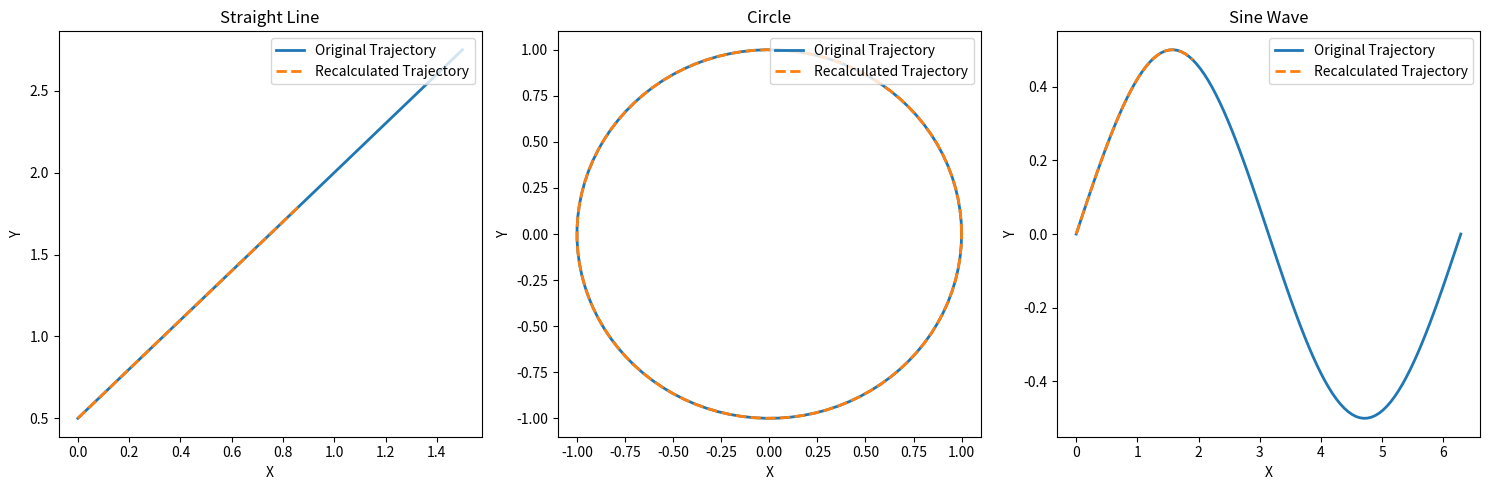

The script that saved this image:
import numpy as np
import matplotlib.pyplot as plt

# Robot arm parameters
L1 = 1.0
L2 = 1.0

def inverse_kinematics(x, y):
    """
    Compute the inverse kinematics for a 2D robot arm with two links.
    Returns the joint angles theta1 and theta2.
    """
    d = np.sqrt(x**2 + y**2)
    if d > (L1 + L2):
        return None, None

    # Law of cosines
    cos_theta2 = (x**2 + y**2 - L1**2 - L2**2) / (2 * L1 * L2)
    sin_theta2 = np.sqrt(1 - cos_theta2**2)
    theta2 = np.arctan2(sin_theta2, cos_theta2)
    
    k1 = L1 + L2 * cos_theta2
    k2 = L2 * sin_theta2
    theta1 = np.arctan2(y, x) - np.arctan2(k2, k1)
    
    return theta1, theta2

def forward_kinematics(theta1, theta2):
    """
    Compute the forward kinematics for a 2D robot arm with two links.
    Returns the (x, y) coordinates of the end-effector.
    """
    if theta1 is None or theta2 is None:
        return None, None
    
    x = L1 * np.cos(theta1) + L2 * np.cos(theta1 + theta2)
    y = L1 * np.sin(theta1) + L2 * np.sin(theta1 + theta2)
    return x, y

# Define trajectories
t = np.linspace(0, 2 * np.pi, 100)

# 1. Straight Line
x_line = np.linspace(0, 1.5, 100)
y_line = 1.5 * x_line + 0.5

# 2. Circle
x_circle = 1.0 * np.cos(t)
y_circle = 1.0 * np.sin(t)

# 3. Sine Wave
x_sine = np.linspace(0, 2 * np.pi, 100)
y_sine = 0.5 * np.sin(x_sine)

# Calculate end-effector coordinates from trajectories
x_line_fk, y_line_fk = [], []
x_circle_fk, y_circle_fk = [], []
x_sine_fk, y_sine_fk = [], []

for (x, y) in zip(x_line, y_line):
    theta1, theta2 = inverse_kinematics(x, y)
    x_fk, y_fk = forward_kinematics(theta1, theta2)
    x_line_fk.append(x_fk)
    y_line_fk.append(y_fk)

for (x, y) in zip(x_circle, y_circle):
    theta1, theta2 = inverse_kinematics(x, y)
    x_fk, y_fk = forward_kinematics(theta1, theta2)
    x_circle_fk.append(x_fk)
    y_circle_fk.append(y_fk)

for (x, y) in zip(x_sine, y_sine):
    theta1, theta2 = inverse_kinematics(x, y)
    x_fk, y_fk = forward_kinematics(theta1, theta2)
    x_sine_fk.append(x_fk)
    y_sine_fk.append(y_fk)

# Plot results
plt.figure(figsize=(15, 5))

# Plot for Straight Line
plt.subplot(1, 3, 1)
plt.plot(x_line, y_line, label='Original Trajectory', linewidth=2)
plt.plot(x_line_fk, y_line_fk, label='Recalculated Trajectory', linestyle='--', linewidth=2)
plt.title('Straight Line')
plt.xlabel('X')
plt.ylabel('Y')
plt.legend(loc='upper right')

# Plot for Circle
plt.subplot(1, 3, 2)
plt.plot(x_circle, y_circle, label='Original Trajectory', linewidth=2)
plt.plot(x_circle_fk, y_circle_fk, label='Recalculated Trajectory', linestyle='--', linewidth=2)
plt.title('Circle')
plt.xlabel('X')
plt.ylabel('Y')
plt.legend(loc='upper right')

# Plot for Sine Wave
plt.subplot(1, 3, 3)
plt.plot(x_sine, y_sine, label='Original Trajectory', linewidth=2)
plt.plot(x_sine_fk, y_sine_fk, label='Recalculated Trajectory', linestyle='--', linewidth=2)
plt.title('Sine Wave')
plt.xlabel('X')
plt.ylabel('Y')
plt.legend(loc='upper right')

plt.tight_layout()
plt.show()

